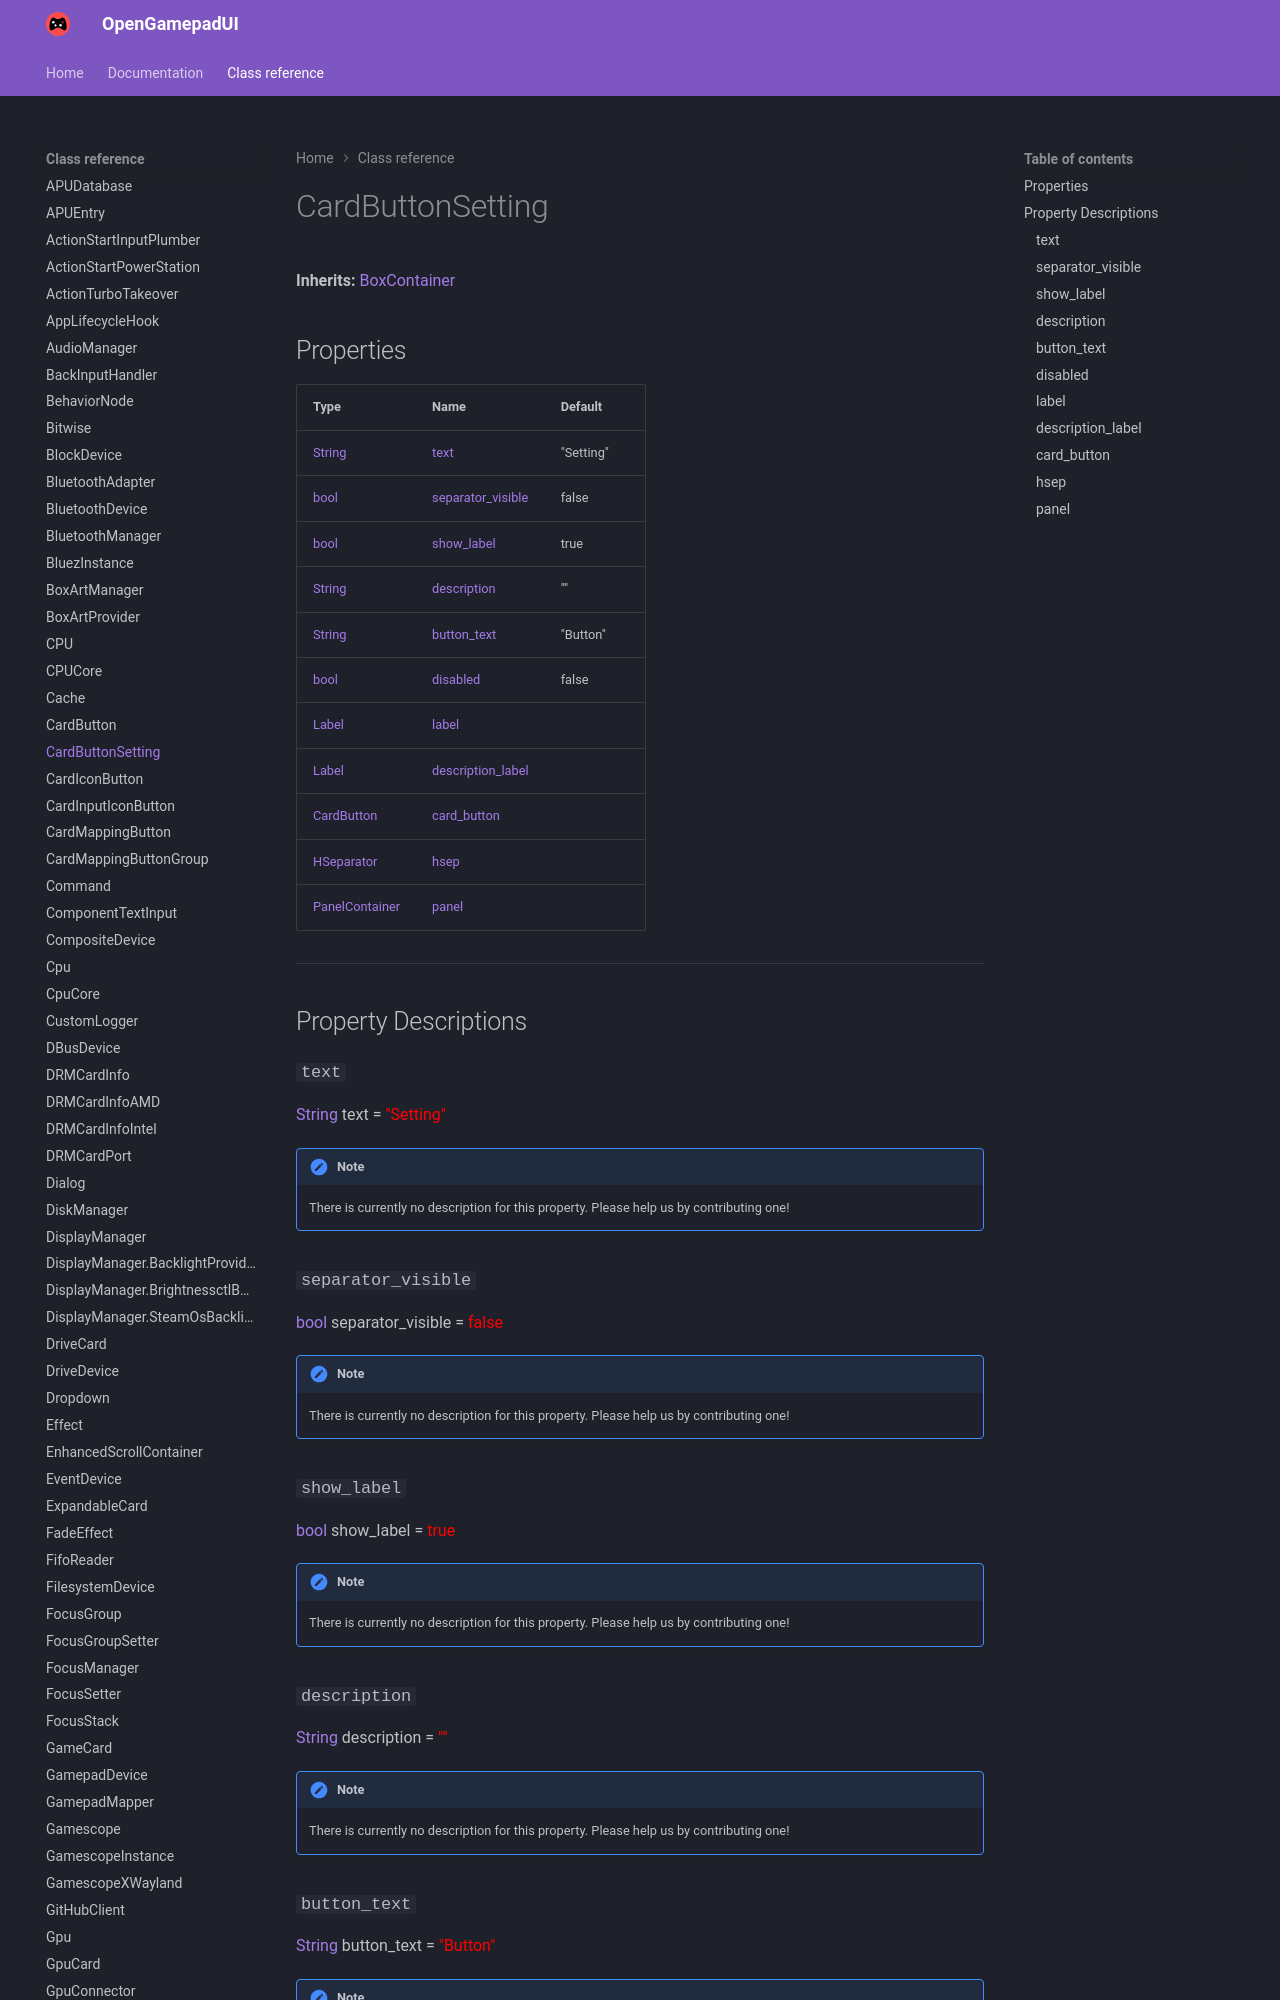

repository: ShadowBlip/OpenGamepadUI · page: class-reference/CardButtonSetting/index.html · generator: mkdocs

# CardButtonSetting

**Inherits:** [BoxContainer](https://docs.godotengine.org/en/stable/classes/class_boxcontainer.html)


## Properties

| Type | Name | Default |
| ---- | ---- | ------- |
| [String](https://docs.godotengine.org/en/stable/classes/class_string.html) | [text](./#text) | "Setting" |
| [bool](https://docs.godotengine.org/en/stable/classes/class_bool.html) | [separator_visible](./#separator_visible) | false |
| [bool](https://docs.godotengine.org/en/stable/classes/class_bool.html) | [show_label](./#show_label) | true |
| [String](https://docs.godotengine.org/en/stable/classes/class_string.html) | [description](./#description) | "" |
| [String](https://docs.godotengine.org/en/stable/classes/class_string.html) | [button_text](./#button_text) | "Button" |
| [bool](https://docs.godotengine.org/en/stable/classes/class_bool.html) | [disabled](./#disabled) | false |
| [Label](https://docs.godotengine.org/en/stable/classes/class_label.html) | [label](./#label) | <unknown> |
| [Label](https://docs.godotengine.org/en/stable/classes/class_label.html) | [description_label](./#description_label) | <unknown> |
| [CardButton](../CardButton) | [card_button](./#card_button) | <unknown> |
| [HSeparator]
